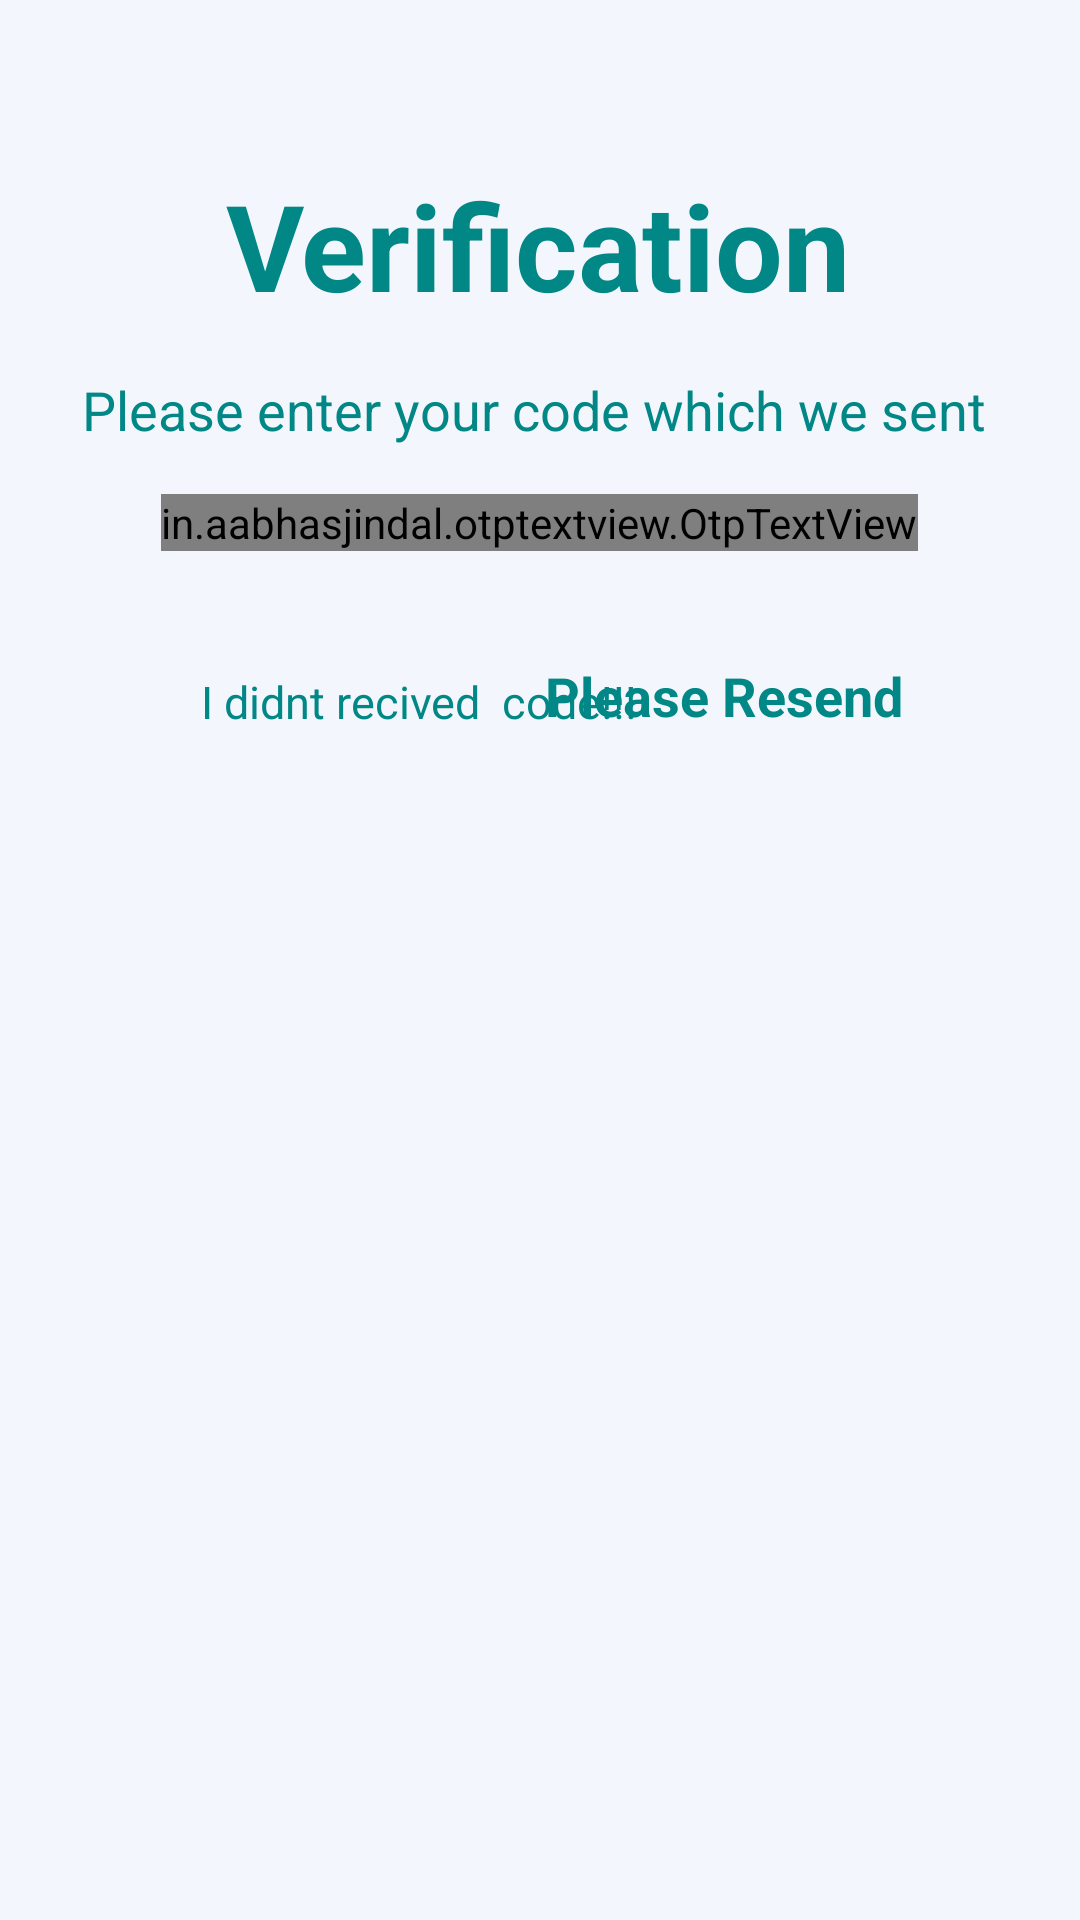

Write the Android layout XML for this screen, with the resource values it uses.
<!-- AndroidManifest.xml: application theme Theme.Tourapp -->
<!-- res/layout/fragment_verification_page.xml -->
<?xml version="1.0" encoding="utf-8"?>
<androidx.constraintlayout.widget.ConstraintLayout xmlns:android="http://schemas.android.com/apk/res/android"
    xmlns:app="http://schemas.android.com/apk/res-auto"
    xmlns:tools="http://schemas.android.com/tools"
    android:layout_width="match_parent"
    android:layout_height="match_parent"
    android:background="@color/background_col"
    tools:context=".verification_page"
    android:padding="15sp"
    tools:ignore="MissingClass">


    <TextView
        android:id="@+id/textView5"
        android:layout_width="wrap_content"
        android:layout_height="wrap_content"
        android:layout_marginTop="40dp"
        android:text="Verification"
        android:textColor="@color/teal_700"
        android:textSize="40sp"
        android:textStyle="bold"
        app:layout_constraintEnd_toEndOf="parent"
        app:layout_constraintHorizontal_bias="0.497"
        app:layout_constraintStart_toStartOf="parent"
        app:layout_constraintTop_toTopOf="parent" />

    <TextView
        android:id="@+id/textView6"
        android:layout_width="wrap_content"
        android:layout_height="wrap_content"
        android:layout_marginTop="16dp"
        android:text="Please enter your code which we sent "
        android:textColor="@color/teal_700"
        android:textSize="18sp"
        android:textStyle="normal"
        app:layout_constraintEnd_toEndOf="parent"
        app:layout_constraintStart_toStartOf="parent"
        app:layout_constraintTop_toBottomOf="@+id/textView5" />

    <in.aabhasjindal.otptextview.OtpTextView
        android:id="@+id/otp_view"
        android:layout_width="wrap_content"
        android:layout_height="wrap_content"
        android:layout_marginTop="16dp"
        android:textColor="#000"
        app:bar_enabled="true"
        app:bar_height="2dp"
        app:height="40dp"
        app:layout_constraintEnd_toEndOf="parent"
        app:layout_constraintHorizontal_bias="0.496"
        app:layout_constraintStart_toStartOf="parent"
        app:layout_constraintTop_toBottomOf="@+id/textView6"
        app:length="6"

        app:otp_text_size="24dp"
        app:width="40dp" />

    <TextView
        android:id="@+id/textView7"
        android:layout_width="wrap_content"
        android:layout_height="wrap_content"
        android:layout_marginStart="52dp"
        android:layout_marginTop="40dp"
        android:text="I didnt recived  code!!!"
        android:textColor="@color/teal_700"
        android:textSize="15sp"
        app:layout_constraintStart_toStartOf="parent"
        app:layout_constraintTop_toBottomOf="@+id/otp_view" />

    <TextView
        android:layout_width="wrap_content"
        android:layout_height="wrap_content"
        android:layout_marginTop="36dp"
        android:layout_marginEnd="44dp"
        android:text="Please Resend"
        android:textColor="@color/teal_700"
        android:textSize="18sp"
        android:textStyle="bold"
        app:layout_constraintEnd_toEndOf="parent"
        app:layout_constraintTop_toBottomOf="@+id/otp_view" />

    <androidx.appcompat.widget.AppCompatButton
        android:id="@+id/Next_to_Dashboard"
        android:layout_width="60dp"
        android:layout_height="60dp"
        android:layout_marginTop="60dp"
        android:background="@drawable/ic_baseline_arrow_circle_up_24"
        android:backgroundTint="@color/teal_700"
        android:rotation="90"
        app:layout_constraintEnd_toEndOf="parent"
        app:layout_constraintHorizontal_bias="0.498"
        app:layout_constraintStart_toStartOf="parent"
        app:layout_constraintTop_toBottomOf="@+id/textView7" />


</androidx.constraintlayout.widget.ConstraintLayout>
<!-- resources referenced by this layout -->
<resources>
  <color name="background_col">#f3f7fd</color>
  <color name="teal_700">#FF018786</color>
  <style name="Theme.Tourapp" parent="Theme.MaterialComponents.DayNight.DarkActionBar">
          
          <item name="colorPrimary">@color/purple_500</item>
          <item name="colorPrimaryVariant">@color/purple_700</item>
          <item name="colorOnPrimary">@color/white</item>
          
          <item name="colorSecondary">@color/teal_200</item>
          <item name="colorSecondaryVariant">@color/teal_700</item>
          <item name="colorOnSecondary">@color/black</item>
          
          <item name="android:statusBarColor" tools:targetApi="l">?attr/colorPrimaryVariant</item>
          
      </style>
  <color name="purple_500">#FF6200EE</color>
  <color name="purple_700">#FF3700B3</color>
  <color name="white">#FFFFFFFF</color>
  <color name="teal_200">#FF03DAC5</color>
  <color name="black">#FF000000</color>
</resources>
